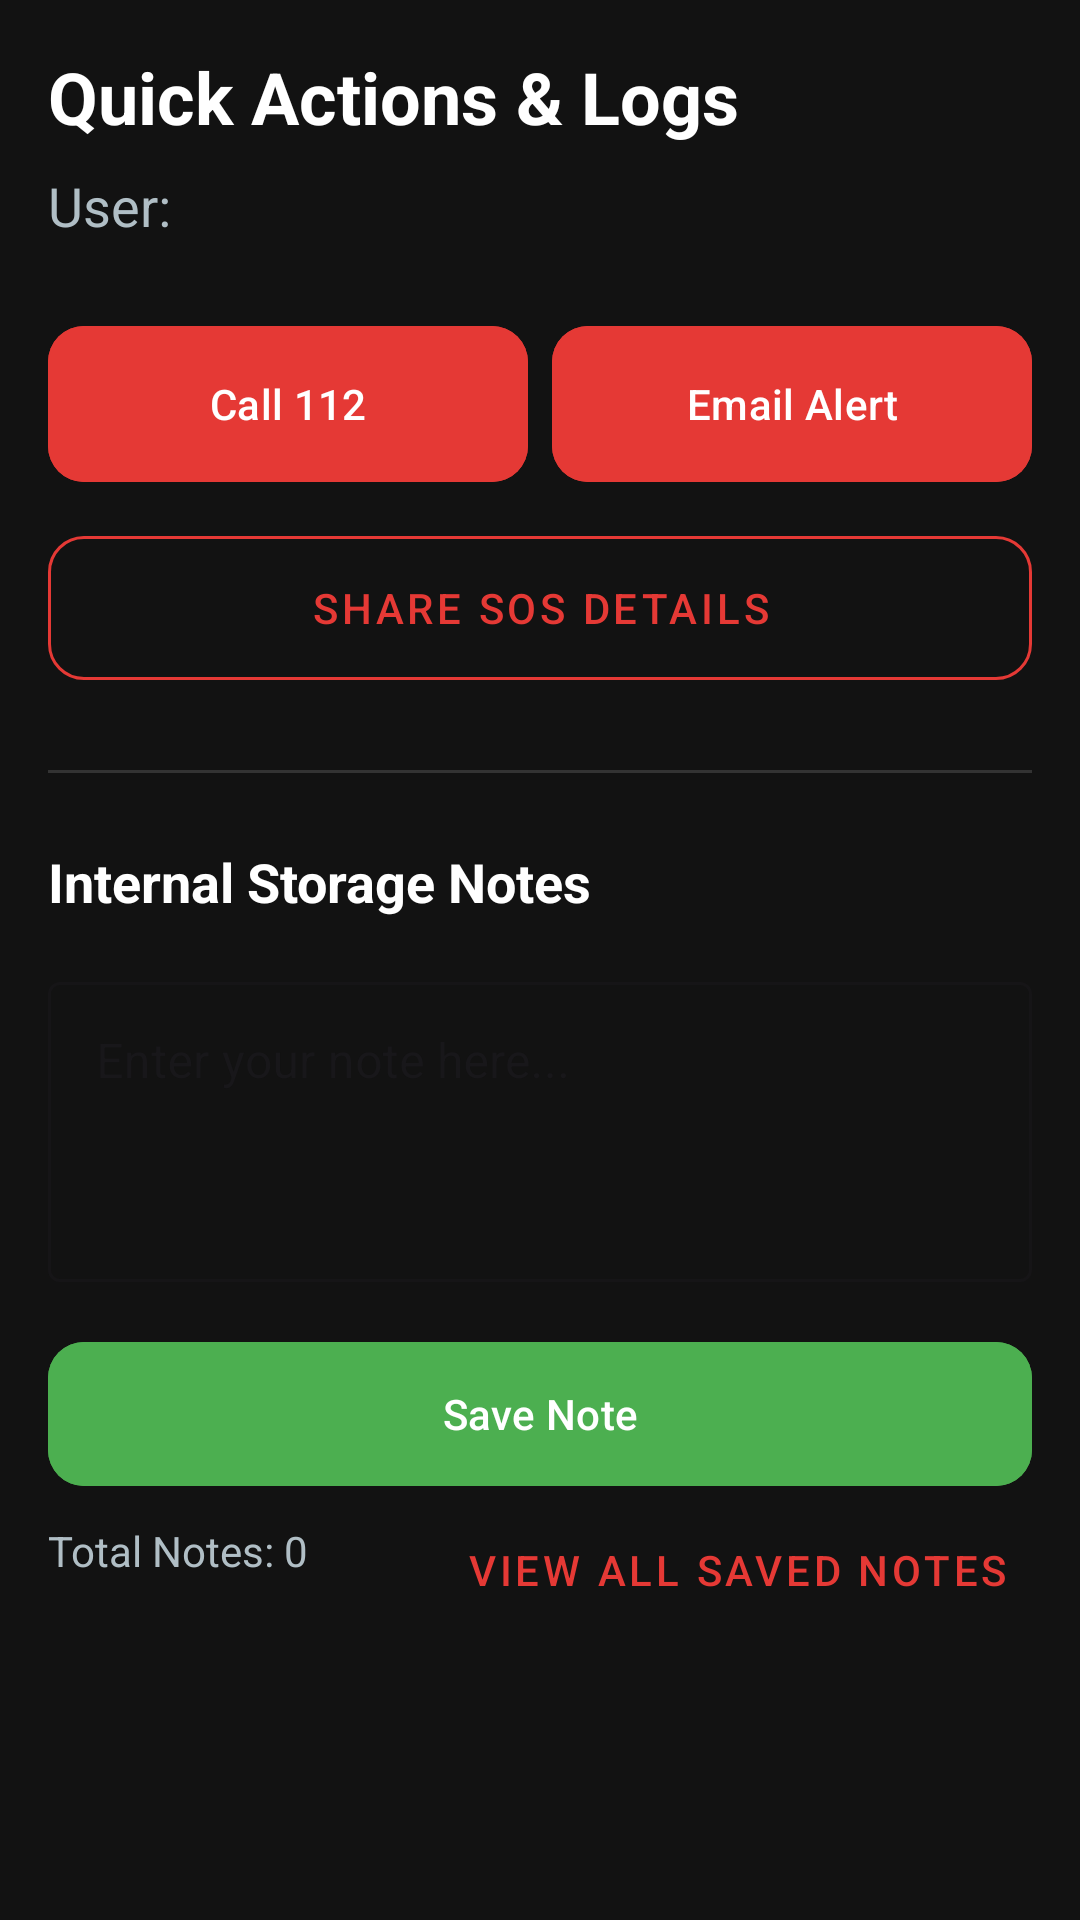

Produce the Android XML layout that renders to this screen, including the resource entries it uses.
<!-- AndroidManifest.xml: application theme Theme.SosApp -->
<!-- res/layout/activity_quick_actions.xml -->
<?xml version="1.0" encoding="utf-8"?>
<androidx.constraintlayout.widget.ConstraintLayout xmlns:android="http://schemas.android.com/apk/res/android"
    xmlns:app="http://schemas.android.com/apk/res-auto"
    android:layout_width="match_parent"
    android:layout_height="match_parent"
    android:background="@color/bg_dark"
    android:padding="16dp">

    <TextView
        android:id="@+id/tvHeader"
        android:layout_width="wrap_content"
        android:layout_height="wrap_content"
        android:text="Quick Actions &amp; Logs"
        android:textSize="24sp"
        android:textStyle="bold"
        android:textColor="@color/white"
        app:layout_constraintTop_toTopOf="parent"
        app:layout_constraintStart_toStartOf="parent"/>

    <TextView
        android:id="@+id/tvWelcomeUser"
        android:layout_width="wrap_content"
        android:layout_height="wrap_content"
        android:text="User: "
        android:textColor="@color/text_secondary"
        android:textSize="18sp"
        app:layout_constraintTop_toBottomOf="@id/tvHeader"
        app:layout_constraintStart_toStartOf="parent"
        android:layout_marginTop="8dp"/>

    <LinearLayout
        android:id="@+id/llActions"
        android:layout_width="match_parent"
        android:layout_height="wrap_content"
        android:orientation="horizontal"
        android:layout_marginTop="24dp"
        app:layout_constraintTop_toBottomOf="@id/tvWelcomeUser">

        <com.google.android.material.button.MaterialButton
            android:id="@+id/btnCall"
            android:layout_width="0dp"
            android:layout_height="60dp"
            android:layout_weight="1"
            android:text="Call 112"
            android:backgroundTint="@color/primary"
            android:layout_marginEnd="4dp"
            app:cornerRadius="12dp"/>

        <com.google.android.material.button.MaterialButton
            android:id="@+id/btnEmail"
            android:layout_width="0dp"
            android:layout_height="60dp"
            android:layout_weight="1"
            android:text="Email Alert"
            android:backgroundTint="@color/primary"
            android:layout_marginStart="4dp"
            app:cornerRadius="12dp"/>
    </LinearLayout>

    <com.google.android.material.button.MaterialButton
        android:id="@+id/btnShare"
        style="@style/Widget.MaterialComponents.Button.OutlinedButton"
        android:layout_width="match_parent"
        android:layout_height="60dp"
        android:text="Share SOS Details"
        android:textColor="@color/primary"
        app:strokeColor="@color/primary"
        android:layout_marginTop="8dp"
        app:cornerRadius="12dp"
        app:layout_constraintTop_toBottomOf="@id/llActions"/>

    <View
        android:id="@+id/divider"
        android:layout_width="match_parent"
        android:layout_height="1dp"
        android:background="@color/gray_light"
        android:layout_marginTop="24dp"
        app:layout_constraintTop_toBottomOf="@id/btnShare"/>

    <TextView
        android:id="@+id/tvLogTitle"
        android:layout_width="wrap_content"
        android:layout_height="wrap_content"
        android:text="Internal Storage Notes"
        android:textColor="@color/white"
        android:textSize="18sp"
        android:textStyle="bold"
        android:layout_marginTop="24dp"
        app:layout_constraintTop_toBottomOf="@id/divider"
        app:layout_constraintStart_toStartOf="parent"/>

    <com.google.android.material.textfield.TextInputLayout
        android:id="@+id/tilNote"
        android:layout_width="match_parent"
        android:layout_height="wrap_content"
        android:hint="Enter your note here..."
        android:layout_marginTop="16dp"
        style="@style/Widget.MaterialComponents.TextInputLayout.OutlinedBox"
        app:layout_constraintTop_toBottomOf="@id/tvLogTitle">
        <com.google.android.material.textfield.TextInputEditText
            android:id="@+id/etNoteContent"
            android:layout_width="match_parent"
            android:layout_height="100dp"
            android:gravity="top"
            android:textColor="@color/white"/>
    </com.google.android.material.textfield.TextInputLayout>

    <com.google.android.material.button.MaterialButton
        android:id="@+id/btnSaveLog"
        android:layout_width="match_parent"
        android:layout_height="56dp"
        android:text="Save Note"
        android:backgroundTint="@color/success"
        android:layout_marginTop="16dp"
        app:cornerRadius="12dp"
        app:layout_constraintTop_toBottomOf="@id/tilNote"/>

    <com.google.android.material.button.MaterialButton
        android:id="@+id/btnViewLogs"
        style="@style/Widget.MaterialComponents.Button.TextButton"
        android:layout_width="wrap_content"
        android:layout_height="wrap_content"
        android:text="View All Saved Notes"
        android:textColor="@color/primary"
        app:layout_constraintTop_toBottomOf="@id/btnSaveLog"
        app:layout_constraintEnd_toEndOf="parent"/>

    <TextView
        android:id="@+id/tvLogCount"
        android:layout_width="wrap_content"
        android:layout_height="wrap_content"
        android:text="Total Notes: 0"
        android:textColor="@color/text_secondary"
        android:layout_marginTop="8dp"
        app:layout_constraintTop_toBottomOf="@id/btnSaveLog"
        app:layout_constraintStart_toStartOf="parent"/>

</androidx.constraintlayout.widget.ConstraintLayout>
<!-- resources referenced by this layout -->
<resources>
  <color name="bg_dark">#121212</color>
  <color name="gray_light">#333333</color>
  <color name="primary">#E53935</color>
  <color name="success">#4CAF50</color>
  <color name="text_secondary">#B0BEC5</color>
  <color name="white">#FFFFFFFF</color>
  <style name="Theme.SosApp" parent="Base.Theme.SosApp" />
  <style name="Base.Theme.SosApp" parent="Theme.Material3.DayNight.NoActionBar">
          <item name="colorPrimary">@color/primary</item>
          <item name="colorPrimaryVariant">@color/primary_dark</item>
          <item name="colorSecondary">@color/accent</item>
          <item name="android:windowBackground">@color/bg_dark</item>
          <item name="android:statusBarColor">@color/primary_dark</item>
      </style>
  <color name="primary_dark">#B71C1C</color>
  <color name="accent">#FFD600</color>
</resources>
